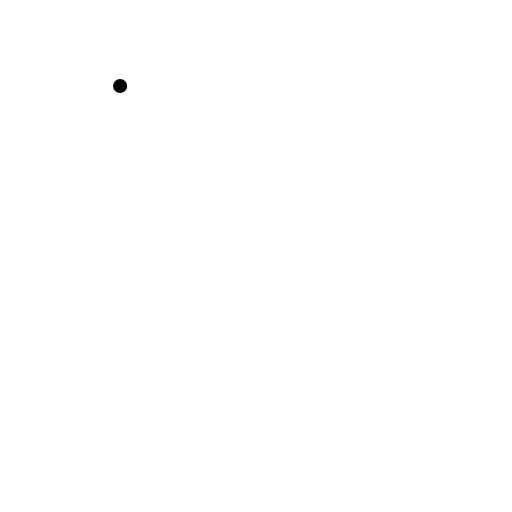
t = 0.00 s
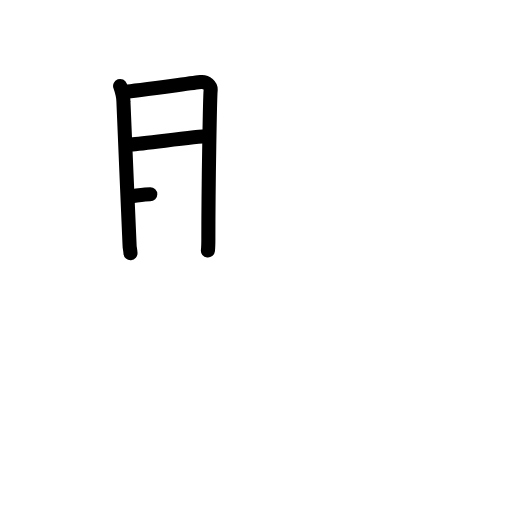
t = 3.25 s
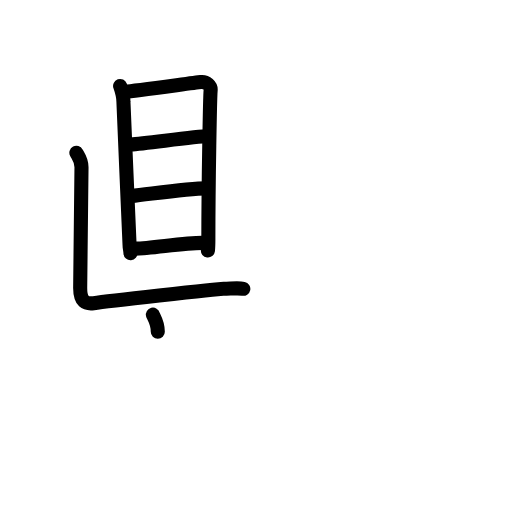
t = 6.38 s
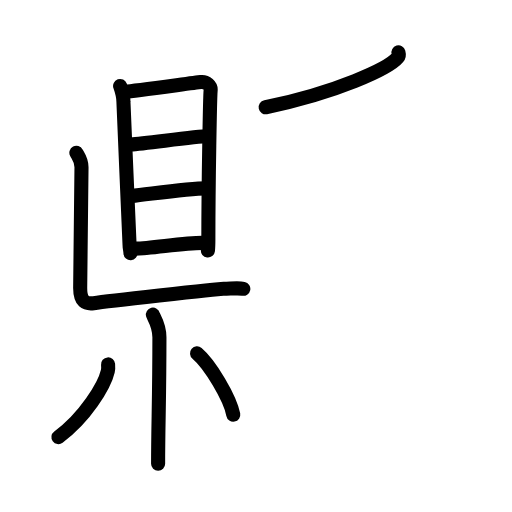
t = 9.63 s
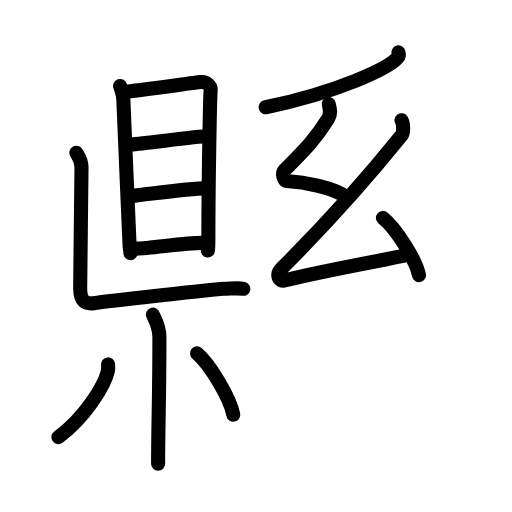
t = 12.75 s
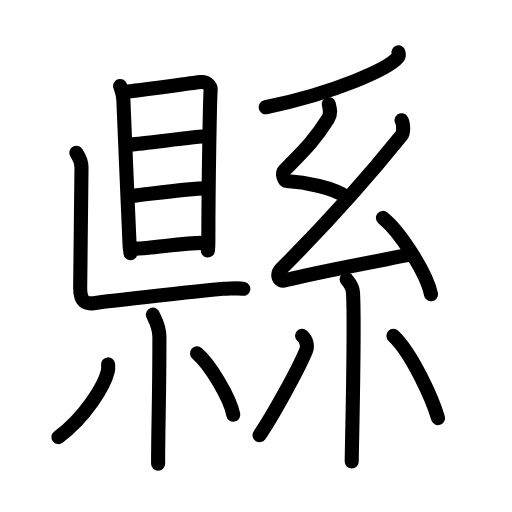
t = 16.00 s

The animated SVG that drew these frames (rendered in a browser with its animation timeline set to each time). Animation: 51 SMIL elements (animate=51); one cycle of 16.00 s.

<?xml version="1.0" encoding="UTF-8"?>
<!--
AniKanjiVG is licensed by CC-BY-SA Paul C. Sommerhoff (https://bitbucket.org/sommerhoff/anikanjivg).
AniKanjiVG uses KanjiVG which is licensed by CC-BY-SA Ulrich Apel (http://kanjivg.tagaini.net).
See also http://creativecommons.org/licenses/by-sa/3.0/
-->
<svg xmlns:kvg='http://kanjivg.tagaini.net' xmlns='http://www.w3.org/2000/svg' width='109' height='109' viewBox='0 0 109 109' style='fill:none;stroke:#000000;stroke-width:3;stroke-linecap:round;stroke-linejoin:round;' id="kvg:kanji_07e23"><g id="kvg:07e23" kvg:element="縣"><g id="kvg:07e23-g1" kvg:element="県" kvg:position="left"><g id="kvg:07e23-g2" kvg:position="top"><g id="kvg:07e23-g3" kvg:element="目"><path id="kvg:07e23-s1" kvg:type="㇑" d="M25.57,18.3c0.29,0.82,0.71,2.32,0.71,3.41c0,1.09,1.31,30,1.31,30.55c0,0.54,0.1,0.54,0.19,1.64"><animate attributeName="d" begin="0.0s" dur="0.3333333333333333s" from="M25.57,18.3C25.57,18.3,25.57,18.3,25.57,18.3" to="M25.57,18.3c0.29,0.82,0.71,2.32,0.71,3.41" />
<animate attributeName="d" begin="0.3333333333333333s" dur="0.3333333333333333s" from="M25.57,18.3c0.29,0.82,0.71,2.32,0.71,3.41c0,0,0,0,0,0,0" to="M25.57,18.3c0.29,0.82,0.71,2.32,0.71,3.41c0,1.09,1.31,30,1.31,30.55" />
<animate attributeName="d" begin="0.6666666666666666s" dur="0.3333333333333333s" from="M25.57,18.3c0.29,0.82,0.71,2.32,0.71,3.41c0,1.09,1.31,30,1.31,30.55c0,0,0,0,0,0,0" to="M25.57,18.3c0.29,0.82,0.71,2.32,0.71,3.41c0,1.09,1.31,30,1.31,30.55c0,0.54,0.1,0.54,0.19,1.64" />
</path>
<path id="kvg:07e23-s2" kvg:type="㇕a" d="M26.75,19.53c1.62-0.14,14.51-1.88,15.99-2.05c1.23-0.14,2.21,0.76,2.1,1.77c-0.13,1.28-0.48,19.5-0.48,31.5c0,1.24,0,1.78-0.1,2.59"><animate attributeName="d" begin="1.0s" dur="0.25s" from="M26.75,19.53C26.75,19.53,26.75,19.53,26.75,19.53" to="M26.75,19.53c1.62-0.14,14.51-1.88,15.99-2.05" />
<animate attributeName="d" begin="1.25s" dur="0.25s" from="M26.75,19.53c1.62-0.14,14.51-1.88,15.99-2.05c0,0,0,0,0,0,0" to="M26.75,19.53c1.62-0.14,14.51-1.88,15.99-2.05c1.23-0.14,2.21,0.76,2.1,1.77" />
<animate attributeName="d" begin="1.5s" dur="0.25s" from="M26.75,19.53c1.62-0.14,14.51-1.88,15.99-2.05c1.23-0.14,2.21,0.76,2.1,1.77c0,0,0,0,0,0,0" to="M26.75,19.53c1.62-0.14,14.51-1.88,15.99-2.05c1.23-0.14,2.21,0.76,2.1,1.77c-0.13,1.28-0.48,19.5-0.48,31.5" />
<animate attributeName="d" begin="1.75s" dur="0.25s" from="M26.75,19.53c1.62-0.14,14.51-1.88,15.99-2.05c1.23-0.14,2.21,0.76,2.1,1.77c-0.13,1.28-0.48,19.5-0.48,31.5c0,0,0,0,0,0,0" to="M26.75,19.53c1.62-0.14,14.51-1.88,15.99-2.05c1.23-0.14,2.21,0.76,2.1,1.77c-0.13,1.28-0.48,19.5-0.48,31.5c0,1.24,0,1.78-0.1,2.59" />
<animate attributeName="d" begin="0s" dur="1.0s" from="M-100,-100" to="M-100,-100" />
</path>
<path id="kvg:07e23-s3" kvg:type="㇐a" d="M27.85,30.75c3.21-0.19,13.77-1.73,16.38-1.73"><animate attributeName="d" begin="2.0s" dur="1.0s" from="M27.85,30.75C27.85,30.75,27.85,30.75,27.85,30.75" to="M27.85,30.75c3.21-0.19,13.77-1.73,16.38-1.73" />
<animate attributeName="d" begin="0s" dur="2.0s" from="M-100,-100" to="M-100,-100" />
</path>
<path id="kvg:07e23-s4" kvg:type="㇐a" d="M27.98,41.75c4.31-0.46,11.87-1.64,16.06-1.64"><animate attributeName="d" begin="3.0s" dur="1.0s" from="M27.98,41.75C27.98,41.75,27.98,41.75,27.98,41.75" to="M27.98,41.75c4.31-0.46,11.87-1.64,16.06-1.64" />
<animate attributeName="d" begin="0s" dur="3.0s" from="M-100,-100" to="M-100,-100" />
</path>
<path id="kvg:07e23-s5" kvg:type="㇐a" d="M28.87,52.93c3.23,0,10.01-1.22,14.19-1.22"><animate attributeName="d" begin="4.0s" dur="1.0s" from="M28.87,52.93C28.87,52.93,28.87,52.93,28.87,52.93" to="M28.87,52.93c3.23,0,10.01-1.22,14.19-1.22" />
<animate attributeName="d" begin="0s" dur="4.0s" from="M-100,-100" to="M-100,-100" />
</path>
</g>
<path id="kvg:07e23-s6" kvg:type="㇗" d="M16.26,32.53c0.47,0.88,1.09,1.53,1.09,3.06c0,1.53-0.28,23.76-0.28,25.73c0,2.92,1.16,3.44,2.87,3.22c1.71-0.22,26.26-3.06,27.66-3.06c1.4,0,3.11-0.22,4.2,0"><animate attributeName="d" begin="5.0s" dur="0.2s" from="M16.26,32.53C16.26,32.53,16.26,32.53,16.26,32.53" to="M16.26,32.53c0.47,0.88,1.09,1.53,1.09,3.06" />
<animate attributeName="d" begin="5.2s" dur="0.2s" from="M16.26,32.53c0.47,0.88,1.09,1.53,1.09,3.06c0,0,0,0,0,0,0" to="M16.26,32.53c0.47,0.88,1.09,1.53,1.09,3.06c0,1.53-0.28,23.76-0.28,25.73" />
<animate attributeName="d" begin="5.4s" dur="0.2s" from="M16.26,32.53c0.47,0.88,1.09,1.53,1.09,3.06c0,1.53-0.28,23.76-0.28,25.73c0,0,0,0,0,0,0" to="M16.26,32.53c0.47,0.88,1.09,1.53,1.09,3.06c0,1.53-0.28,23.76-0.28,25.73c0,2.92,1.16,3.44,2.87,3.22" />
<animate attributeName="d" begin="5.6s" dur="0.2s" from="M16.26,32.53c0.47,0.88,1.09,1.53,1.09,3.06c0,1.53-0.28,23.76-0.28,25.73c0,2.92,1.16,3.44,2.87,3.22c0,0,0,0,0,0,0" to="M16.26,32.53c0.47,0.88,1.09,1.53,1.09,3.06c0,1.53-0.28,23.76-0.28,25.73c0,2.92,1.16,3.44,2.87,3.22c1.71-0.22,26.26-3.06,27.66-3.06" />
<animate attributeName="d" begin="5.8s" dur="0.2s" from="M16.26,32.53c0.47,0.88,1.09,1.53,1.09,3.06c0,1.53-0.28,23.76-0.28,25.73c0,2.92,1.16,3.44,2.87,3.22c1.71-0.22,26.26-3.06,27.66-3.06c0,0,0,0,0,0,0" to="M16.26,32.53c0.47,0.88,1.09,1.53,1.09,3.06c0,1.53-0.28,23.76-0.28,25.73c0,2.92,1.16,3.44,2.87,3.22c1.71-0.22,26.26-3.06,27.66-3.06c1.4,0,3.11-0.22,4.2,0" />
<animate attributeName="d" begin="0s" dur="5.0s" from="M-100,-100" to="M-100,-100" />
</path>
</g>
<g id="kvg:07e23-g4" kvg:element="小" kvg:position="bottom"><path id="kvg:07e23-s7" kvg:type="㇚" d="M32.55,66.99c0.1,0.42,1.39,2.18,1.39,4.83c0,12.92-0.28,18.92-0.28,26.92"><animate attributeName="d" begin="6.0s" dur="0.5s" from="M32.55,66.99C32.55,66.99,32.55,66.99,32.55,66.99" to="M32.55,66.99c0.1,0.42,1.39,2.18,1.39,4.83" />
<animate attributeName="d" begin="6.5s" dur="0.5s" from="M32.55,66.99c0.1,0.42,1.39,2.18,1.39,4.83c0,0,0,0,0,0,0" to="M32.55,66.99c0.1,0.42,1.39,2.18,1.39,4.83c0,12.92-0.28,18.92-0.28,26.92" />
<animate attributeName="d" begin="0s" dur="6.0s" from="M-100,-100" to="M-100,-100" />
</path>
<path id="kvg:07e23-s8" kvg:type="㇒" d="M23.01,77.58c0.03,0.36,0.06,0.94-0.06,1.46c-0.72,3.09-4.85,9.86-10.51,14.01"><animate attributeName="d" begin="7.0s" dur="0.5s" from="M23.01,77.58C23.01,77.58,23.01,77.58,23.01,77.58" to="M23.01,77.58c0.03,0.36,0.06,0.94-0.06,1.46" />
<animate attributeName="d" begin="7.5s" dur="0.5s" from="M23.01,77.58c0.03,0.36,0.06,0.94-0.06,1.46c0,0,0,0,0,0,0" to="M23.01,77.58c0.03,0.36,0.06,0.94-0.06,1.46c-0.72,3.09-4.85,9.86-10.51,14.01" />
<animate attributeName="d" begin="0s" dur="7.0s" from="M-100,-100" to="M-100,-100" />
</path>
<path id="kvg:07e23-s9" kvg:type="㇔" d="M41.95,75.22c2.72,2.3,7.03,9.47,7.71,13.06"><animate attributeName="d" begin="8.0s" dur="1.0s" from="M41.95,75.22C41.95,75.22,41.95,75.22,41.95,75.22" to="M41.95,75.22c2.72,2.3,7.03,9.47,7.71,13.06" />
<animate attributeName="d" begin="0s" dur="8.0s" from="M-100,-100" to="M-100,-100" />
</path>
</g>
</g>
<g id="kvg:07e23-g5" kvg:element="系" kvg:position="right"><g id="kvg:07e23-g6" kvg:element="丿" kvg:position="top"><path id="kvg:07e23-s10" kvg:type="㇒" d="M84.83,11.14c0.08,0.28,0.17,0.71-0.16,1.11c-1.93,2.33-12.98,7.45-28.11,10.58"><animate attributeName="d" begin="9.0s" dur="0.5s" from="M84.83,11.14C84.83,11.14,84.83,11.14,84.83,11.14" to="M84.83,11.14c0.08,0.28,0.17,0.71-0.16,1.11" />
<animate attributeName="d" begin="9.5s" dur="0.5s" from="M84.83,11.14c0.08,0.28,0.17,0.71-0.16,1.11c0,0,0,0,0,0,0" to="M84.83,11.14c0.08,0.28,0.17,0.71-0.16,1.11c-1.93,2.33-12.98,7.45-28.11,10.58" />
<animate attributeName="d" begin="0s" dur="9.0s" from="M-100,-100" to="M-100,-100" />
</path>
</g>
<g id="kvg:07e23-g7" kvg:element="糸" kvg:position="bottom" kvg:radical="tradit"><path id="kvg:07e23-s11" kvg:type="㇜" d="M69.99,22.17c0.29,1.1,0.53,2.02-0.15,3.12c-2.47,4.02-4.59,6.21-9.31,10.98c-0.57,0.58-0.12,2.22,0.5,2.26c3.73,0.22,10.06,1.4,12.7,3.42"><animate attributeName="d" begin="10.0s" dur="0.25s" from="M69.99,22.17C69.99,22.17,69.99,22.17,69.99,22.17" to="M69.99,22.17c0.29,1.1,0.53,2.02-0.15,3.12" />
<animate attributeName="d" begin="10.25s" dur="0.25s" from="M69.99,22.17c0.29,1.1,0.53,2.02-0.15,3.12c0,0,0,0,0,0,0" to="M69.99,22.17c0.29,1.1,0.53,2.02-0.15,3.12c-2.47,4.02-4.59,6.21-9.31,10.98" />
<animate attributeName="d" begin="10.5s" dur="0.25s" from="M69.99,22.17c0.29,1.1,0.53,2.02-0.15,3.12c-2.47,4.02-4.59,6.21-9.31,10.98c0,0,0,0,0,0,0" to="M69.99,22.17c0.29,1.1,0.53,2.02-0.15,3.12c-2.47,4.02-4.59,6.21-9.31,10.98c-0.57,0.58-0.12,2.22,0.5,2.26" />
<animate attributeName="d" begin="10.75s" dur="0.25s" from="M69.99,22.17c0.29,1.1,0.53,2.02-0.15,3.12c-2.47,4.02-4.59,6.21-9.31,10.98c-0.57,0.58-0.12,2.22,0.5,2.26c0,0,0,0,0,0,0" to="M69.99,22.17c0.29,1.1,0.53,2.02-0.15,3.12c-2.47,4.02-4.59,6.21-9.31,10.98c-0.57,0.58-0.12,2.22,0.5,2.26c3.73,0.22,10.06,1.4,12.7,3.42" />
<animate attributeName="d" begin="0s" dur="10.0s" from="M-100,-100" to="M-100,-100" />
</path>
<path id="kvg:07e23-s12" kvg:type="㇜" d="M85.48,25.59c0.39,0.61,0.53,2.58,0,3.24c-7.98,9.93-14.83,17.63-25.49,28.3c-1.28,1.29-0.78,2.94,0.78,2.54c6.48-1.69,18.2-3.83,26.53-5.45"><animate attributeName="d" begin="11.0s" dur="0.25s" from="M85.48,25.59C85.48,25.59,85.48,25.59,85.48,25.59" to="M85.48,25.59c0.39,0.61,0.53,2.58,0,3.24" />
<animate attributeName="d" begin="11.25s" dur="0.25s" from="M85.48,25.59c0.39,0.61,0.53,2.58,0,3.24c0,0,0,0,0,0,0" to="M85.48,25.59c0.39,0.61,0.53,2.58,0,3.24c-7.98,9.93-14.83,17.63-25.49,28.3" />
<animate attributeName="d" begin="11.5s" dur="0.25s" from="M85.48,25.59c0.39,0.61,0.53,2.58,0,3.24c-7.98,9.93-14.83,17.63-25.49,28.3c0,0,0,0,0,0,0" to="M85.48,25.59c0.39,0.61,0.53,2.58,0,3.24c-7.98,9.93-14.83,17.63-25.49,28.3c-1.28,1.29-0.78,2.94,0.78,2.54" />
<animate attributeName="d" begin="11.75s" dur="0.25s" from="M85.48,25.59c0.39,0.61,0.53,2.58,0,3.24c-7.98,9.93-14.83,17.63-25.49,28.3c-1.28,1.29-0.78,2.94,0.78,2.54c0,0,0,0,0,0,0" to="M85.48,25.59c0.39,0.61,0.53,2.58,0,3.24c-7.98,9.93-14.83,17.63-25.49,28.3c-1.28,1.29-0.78,2.94,0.78,2.54c6.48-1.69,18.2-3.83,26.53-5.45" />
<animate attributeName="d" begin="0s" dur="11.0s" from="M-100,-100" to="M-100,-100" />
</path>
<path id="kvg:07e23-s13" kvg:type="㇔" d="M81.53,46.39c3.61,2.87,9.32,11.79,10.22,16.25"><animate attributeName="d" begin="12.0s" dur="1.0s" from="M81.53,46.39C81.53,46.39,81.53,46.39,81.53,46.39" to="M81.53,46.39c3.61,2.87,9.32,11.79,10.22,16.25" />
<animate attributeName="d" begin="0s" dur="12.0s" from="M-100,-100" to="M-100,-100" />
</path>
<path id="kvg:07e23-s14" kvg:type="㇑" d="M73.8,59.46c0.09,0.25,1.26,1.27,1.35,2.82c0.43,7.44-0.27,33.43-0.27,35.97"><animate attributeName="d" begin="13.0s" dur="0.5s" from="M73.8,59.46C73.8,59.46,73.8,59.46,73.8,59.46" to="M73.8,59.46c0.09,0.25,1.26,1.27,1.35,2.82" />
<animate attributeName="d" begin="13.5s" dur="0.5s" from="M73.8,59.46c0.09,0.25,1.26,1.27,1.35,2.82c0,0,0,0,0,0,0" to="M73.8,59.46c0.09,0.25,1.26,1.27,1.35,2.82c0.43,7.44-0.27,33.43-0.27,35.97" />
<animate attributeName="d" begin="0s" dur="13.0s" from="M-100,-100" to="M-100,-100" />
</path>
<path id="kvg:07e23-s15" kvg:type="㇒" d="M64.31,71.48c1.19,1.02,1.13,2.5,0.85,3.17c-1.81,4.36-7.34,14.26-9.91,17.99"><animate attributeName="d" begin="14.0s" dur="0.5s" from="M64.31,71.48C64.31,71.48,64.31,71.48,64.31,71.48" to="M64.31,71.48c1.19,1.02,1.13,2.5,0.85,3.17" />
<animate attributeName="d" begin="14.5s" dur="0.5s" from="M64.31,71.48c1.19,1.02,1.13,2.5,0.85,3.17c0,0,0,0,0,0,0" to="M64.31,71.48c1.19,1.02,1.13,2.5,0.85,3.17c-1.81,4.36-7.34,14.26-9.91,17.99" />
<animate attributeName="d" begin="0s" dur="14.0s" from="M-100,-100" to="M-100,-100" />
</path>
<path id="kvg:07e23-s16" kvg:type="㇔" d="M83.75,71.48c4,3.77,8.39,13.67,9.5,17.53"><animate attributeName="d" begin="15.0s" dur="1.0s" from="M83.75,71.48C83.75,71.48,83.75,71.48,83.75,71.48" to="M83.75,71.48c4,3.77,8.39,13.67,9.5,17.53" />
<animate attributeName="d" begin="0s" dur="15.0s" from="M-100,-100" to="M-100,-100" />
</path>
</g>
</g>
</g>
</svg>
